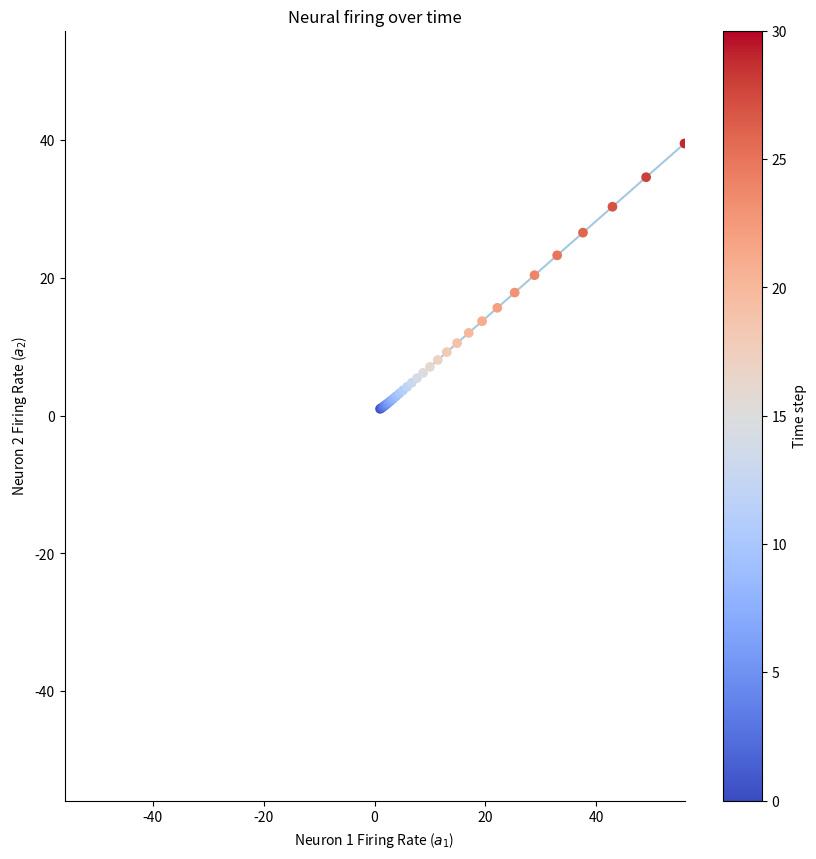

Write the Python code that produced this figure.
# Imports
import numpy as np
import matplotlib
import matplotlib.pyplot as plt

def get_eigval_specified_matrix(target_eig):
  """Generates matrix with specified eigvals

    Args:
      target_eig (list): list of target eigenvalues, can be real or complex,
              should be length 2 unless you desire repeated eigenvalues
              with the same eigenvector, in which case length 1

    Returns:
      ndarray: 2 x 2 matrix with target eigvals

  """

  # Set up two eigenvectors
  V = np.array([[1, 1], [-1, 1]]).astype('float')
  for i in range(2):
    V[:, i] = V[:, i]/np.linalg.norm(V[:, i])

  # Get matrix with target eigenvalues
  if type(target_eig[0]) == int or type(target_eig[0]) == float:

    if len(target_eig) == 2: # distinct eigvecs (not necessarily distinct eigvals)

        D = np.diag(target_eig)
        A = V @ D @ np.linalg.inv(V)

    else: # repeated with same vec
      summed = 2*target_eig[0]

      a = summed - 3
      d = 3
      bc = target_eig[0]**2 - a*d
      factors = [n for n in range(1, bc+ 1) if bc % n == 0]
      b = factors[int(np.floor(len(factors)/2))]
      c = bc/-b

      A = np.array([[a, b], [c, d]])

  elif type(target_eig[0]) == complex:

      C = [np.real(V[:,0]), np.real(V[:,1])]
      B = np.array([[np.real(target_eig[0]), np.imag(target_eig[0])],
                    [-np.imag(target_eig[0]), np.real(target_eig[0])]]).squeeze()
      A = C @ B @ np.linalg.inv(C)

  return A


# @title Plotting functions

def plot_circuit_responses(u, W, eigenstuff = False,
                           xlim='default',
                           ylim='default'):
    fig, ax = plt.subplots(1, 1, figsize=(10, 10))

    # Set up axis limits
    if xlim == 'default':
      extreme = np.maximum(np.abs(np.min(u)), np.max(u))
      xlim = [- extreme, extreme]
    if ylim == 'default':
      extreme = np.maximum(np.abs(np.min(u)), np.max(u))
      ylim = [- extreme, extreme]

    # Set up look
    ax.spines['right'].set_visible(False)
    ax.spines['top'].set_visible(False)
    cs = plt.rcParams['axes.prop_cycle'].by_key()['color']*10
    ax.set_xlim(xlim)
    ax.set_ylim(ylim)

    # Set up tracking textz
    tracker_text = ax.text(.5, .9, "", color='w',
                           fontsize=20,
                           verticalalignment='top',
                           horizontalalignment='left',
                           transform=ax.transAxes)

    # Plot eigenvectors
    if eigenstuff:
      eigvals, eigvecs = np.linalg.eig(W)

      if np.abs(eigvals[0]) < np.abs(eigvals[1]):
        lc1 = 'c'
        lc2 = 'g'
      else:
        lc1 = 'g'
        lc2 = 'c'

      ax.plot(np.arange(-10000, 10000)*eigvecs[0, 0],
              np.arange(-10000, 10000)*eigvecs[1, 0],
              lc1, alpha=.5, label = r'$\mathbf{v}_1$')
      ax.plot(np.arange(-10000, 10000)*eigvecs[0, 1],
              np.arange(-10000, 10000)*eigvecs[1, 1],
              lc2, alpha=.5, label = r'$\mathbf{v}_2$')
      ax.legend()

    # Set up scatter
    cmap = plt.cm.coolwarm
    norm = plt.Normalize(vmin=0, vmax=u.shape[1])
    ax.plot(u[0,:], u[1, :], alpha=.4, zorder = 0)
    scatter = ax.scatter(u[0, :], u[1, :], alpha=1,
                         c=cmap(norm(np.arange(u.shape[1]))),
                         zorder=1)


    ax.set(xlabel='Neuron 1 Firing Rate ($a_1$)',
           ylabel='Neuron 2 Firing Rate ($a_2$)',
           title='Neural firing over time')

    fig.colorbar(matplotlib.cm.ScalarMappable(norm=norm, cmap=cmap),
                 ax=ax, label='Time step')
    


def circuit_implementation(W, a0, T):
  """ Simulate the responses of N neurons over time given their connections

  Args:
    W (ndarray): weight matrix of synaptic connections, should be N x N
    a0 (ndarray): initial condition or input vector, should be N,
    T (scalar): number of time steps to run simulation for

  Returns:
    a (ndarray): the neural responses over time, should be N x T

  """

  # Compute the number of neurons
  N = W.shape[0]

  # Initialize empty response array and initial condition
  a = np.zeros((N, T))
  a[:, 0]  = a0

  # Loop over time steps and compute u(t+1)
  for i_t in range(1, T):
      a[:, i_t] = np.dot(W,a[:,i_t-1])

  return a


# Define W, u0, T
W = np.array([[1, .2], [.1, 1]])
a0 = np.array([1, 1])
T = 30

# Get neural activities
a = circuit_implementation(W, a0, T)

# Visualize neural activities
plot_circuit_responses(a, W)

plt.show()
